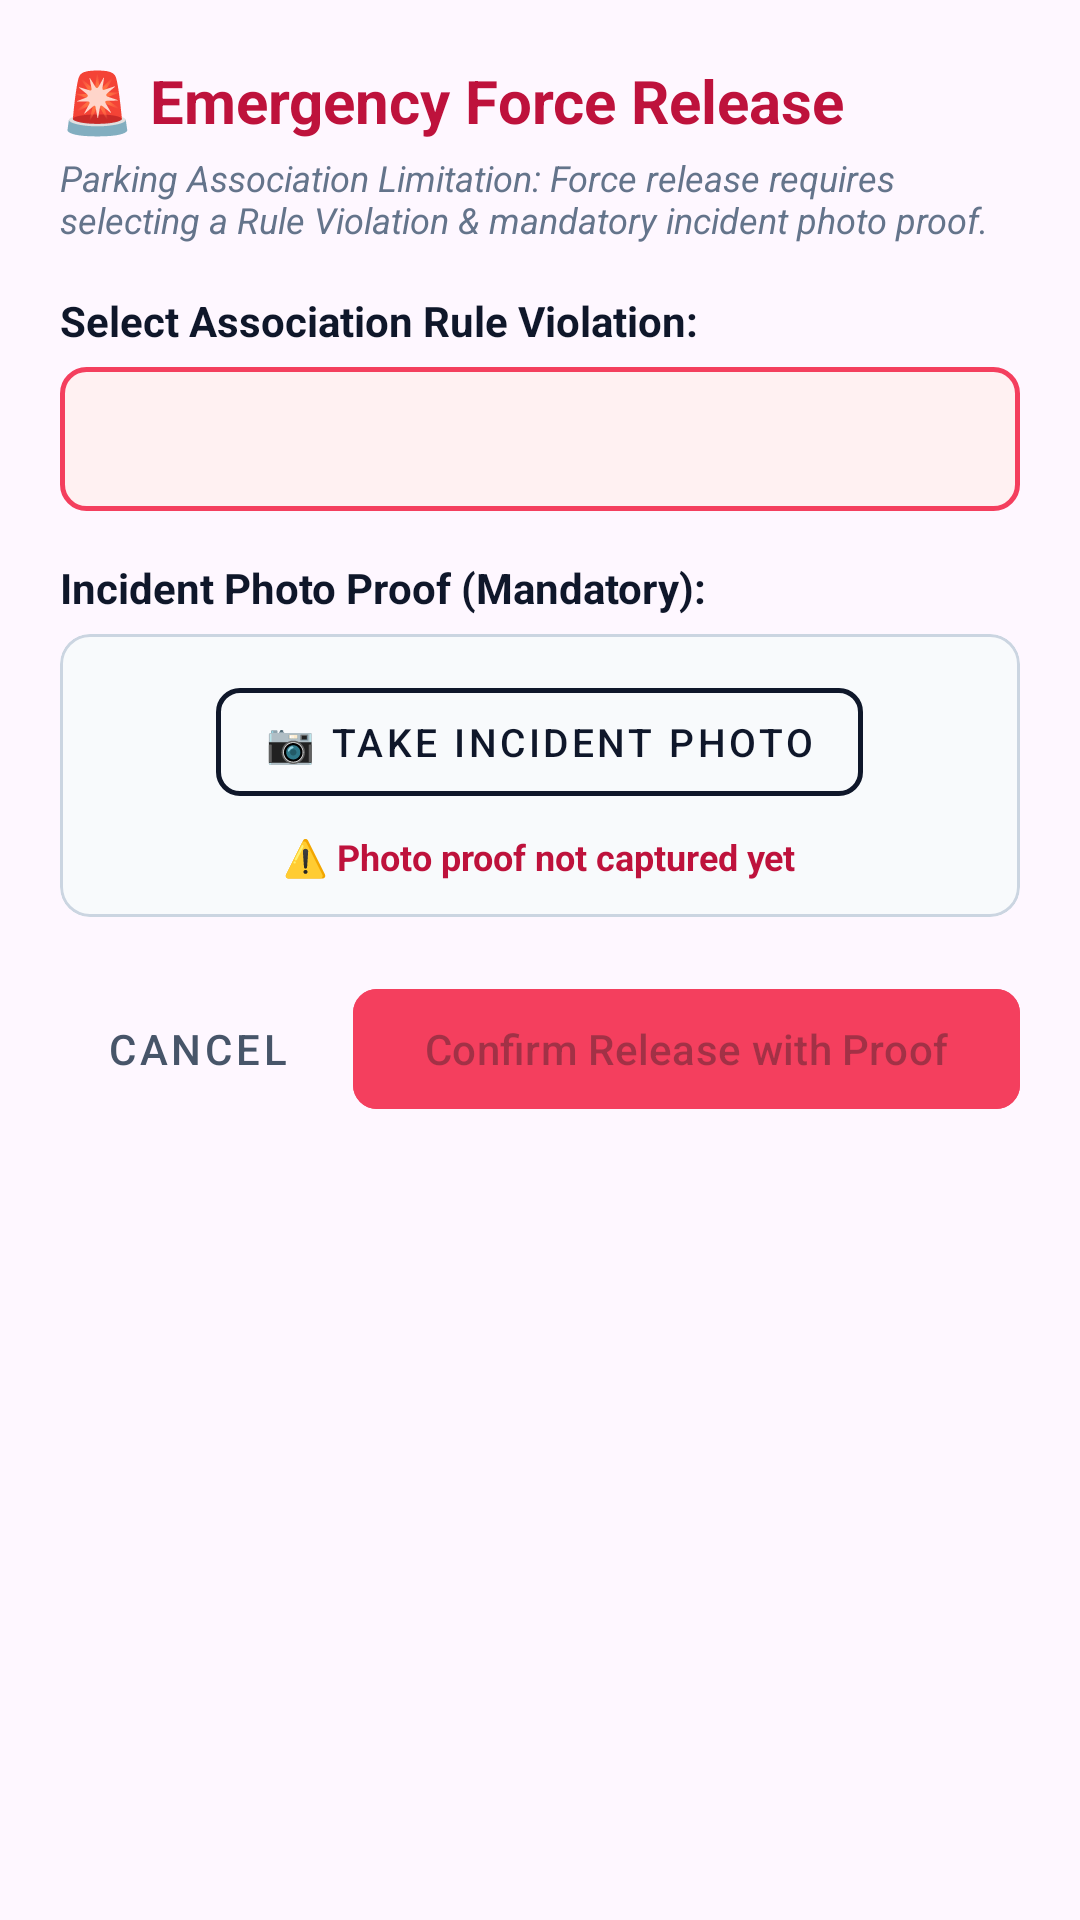

Reconstruct the res/layout file that produces this screen, plus the resources it refers to.
<!-- AndroidManifest.xml: application theme Theme.SmartParkingManagamentSystem -->
<!-- res/layout/dialog_emergency_release.xml -->
<?xml version="1.0" encoding="utf-8"?>
<LinearLayout xmlns:android="http://schemas.android.com/apk/res/android"
    xmlns:app="http://schemas.android.com/apk/res-auto"
    android:layout_width="match_parent"
    android:layout_height="wrap_content"
    android:orientation="vertical"
    android:padding="20dp">

    
    <TextView
        android:id="@+id/tvEmergencyReleaseTitle"
        android:layout_width="wrap_content"
        android:layout_height="wrap_content"
        android:text="🚨 Emergency Force Release"
        android:textColor="@color/slot_occupied_text"
        android:textSize="20sp"
        android:textStyle="bold" />

    <TextView
        android:layout_width="wrap_content"
        android:layout_height="wrap_content"
        android:layout_marginTop="4dp"
        android:text="Parking Association Limitation: Force release requires selecting a Rule Violation &amp; mandatory incident photo proof."
        android:textColor="#64748B"
        android:textSize="12sp"
        android:textStyle="italic" />

    
    <TextView
        android:layout_width="wrap_content"
        android:layout_height="wrap_content"
        android:layout_marginTop="16dp"
        android:text="Select Association Rule Violation:"
        android:textColor="@color/slate_900"
        android:textSize="14sp"
        android:textStyle="bold" />

    <Spinner
        android:id="@+id/spinnerViolationReason"
        android:layout_width="match_parent"
        android:layout_height="48dp"
        android:layout_marginTop="6dp"
        android:background="@drawable/bg_rounded_badge_occupied"
        android:paddingHorizontal="12dp" />

    
    <TextView
        android:layout_width="wrap_content"
        android:layout_height="wrap_content"
        android:layout_marginTop="16dp"
        android:text="Incident Photo Proof (Mandatory):"
        android:textColor="@color/slate_900"
        android:textSize="14sp"
        android:textStyle="bold" />

    <com.google.android.material.card.MaterialCardView
        android:layout_width="match_parent"
        android:layout_height="wrap_content"
        android:layout_marginTop="6dp"
        app:cardBackgroundColor="@color/slate_50"
        app:cardCornerRadius="10dp"
        app:cardElevation="0dp"
        app:strokeColor="#CBD5E1"
        app:strokeWidth="1dp">

        <LinearLayout
            android:layout_width="match_parent"
            android:layout_height="wrap_content"
            android:gravity="center"
            android:orientation="vertical"
            android:padding="12dp">

            <ImageView
                android:id="@+id/imgProofPreview"
                android:layout_width="120dp"
                android:layout_height="120dp"
                android:contentDescription="Incident Photo Preview"
                android:scaleType="centerCrop"
                android:src="@android:drawable/ic_menu_camera"
                android:visibility="gone" />

            <com.google.android.material.button.MaterialButton
                android:id="@+id/btnCaptureProof"
                style="@style/Widget.MaterialComponents.Button.OutlinedButton"
                android:layout_width="wrap_content"
                android:layout_height="wrap_content"
                android:text="📷 Take Incident Photo"
                android:textColor="@color/slate_900"
                android:textSize="13sp"
                app:cornerRadius="8dp"
                app:strokeColor="@color/slate_900"
                app:strokeWidth="1.5dp" />

            <TextView
                android:id="@+id/tvProofStatus"
                android:layout_width="wrap_content"
                android:layout_height="wrap_content"
                android:layout_marginTop="6dp"
                android:text="⚠️ Photo proof not captured yet"
                android:textColor="@color/slot_occupied_text"
                android:textSize="12sp"
                android:textStyle="bold" />

        </LinearLayout>
    </com.google.android.material.card.MaterialCardView>

    
    <LinearLayout
        android:layout_width="match_parent"
        android:layout_height="wrap_content"
        android:layout_marginTop="20dp"
        android:gravity="end"
        android:orientation="horizontal">

        <com.google.android.material.button.MaterialButton
            android:id="@+id/btnCancelEmergencyRelease"
            style="@style/Widget.MaterialComponents.Button.TextButton"
            android:layout_width="wrap_content"
            android:layout_height="wrap_content"
            android:text="Cancel"
            android:textColor="#475569" />

        <com.google.android.material.button.MaterialButton
            android:id="@+id/btnConfirmEmergencyRelease"
            android:layout_width="wrap_content"
            android:layout_height="wrap_content"
            android:layout_marginStart="8dp"
            android:backgroundTint="@color/slot_occupied_stroke"
            android:enabled="false"
            android:text="Confirm Release with Proof"
            app:cornerRadius="8dp" />
    </LinearLayout>

</LinearLayout>
<!-- resources referenced by this layout -->
<resources>
  <color name="slate_50">#F8FAFC</color>
  <color name="slate_900">#0F172A</color>
  <color name="slot_occupied_stroke">#F43F5E</color>
  <color name="slot_occupied_text">#BE123C</color>
  <!-- drawable bg_rounded_badge_occupied (drawable) -->
  <?xml version="1.0" encoding="utf-8"?>
  <shape xmlns:android="http://schemas.android.com/apk/res/android">
      <solid android:color="@color/slot_occupied_bg" />
      <corners android:radius="8dp" />
      <stroke
          android:width="1.5dp"
          android:color="@color/slot_occupied_stroke" />
  </shape>
  <style name="Theme.SmartParkingManagamentSystem" parent="Base.Theme.SmartParkingManagamentSystem" />
  <color name="slot_occupied_bg">#FFF1F2</color>
  <style name="Base.Theme.SmartParkingManagamentSystem" parent="Theme.Material3.DayNight.NoActionBar">
          <item name="colorPrimary">@color/slate_900</item>
          <item name="colorPrimaryDark">@color/primary_dark</item>
          <item name="colorAccent">@color/accent_indigo</item>
          <item name="android:statusBarColor">@color/slate_900</item>
          <item name="android:windowLightStatusBar">false</item>
      </style>
  <color name="primary_dark">#020617</color>
  <color name="accent_indigo">#6366F1</color>
</resources>
